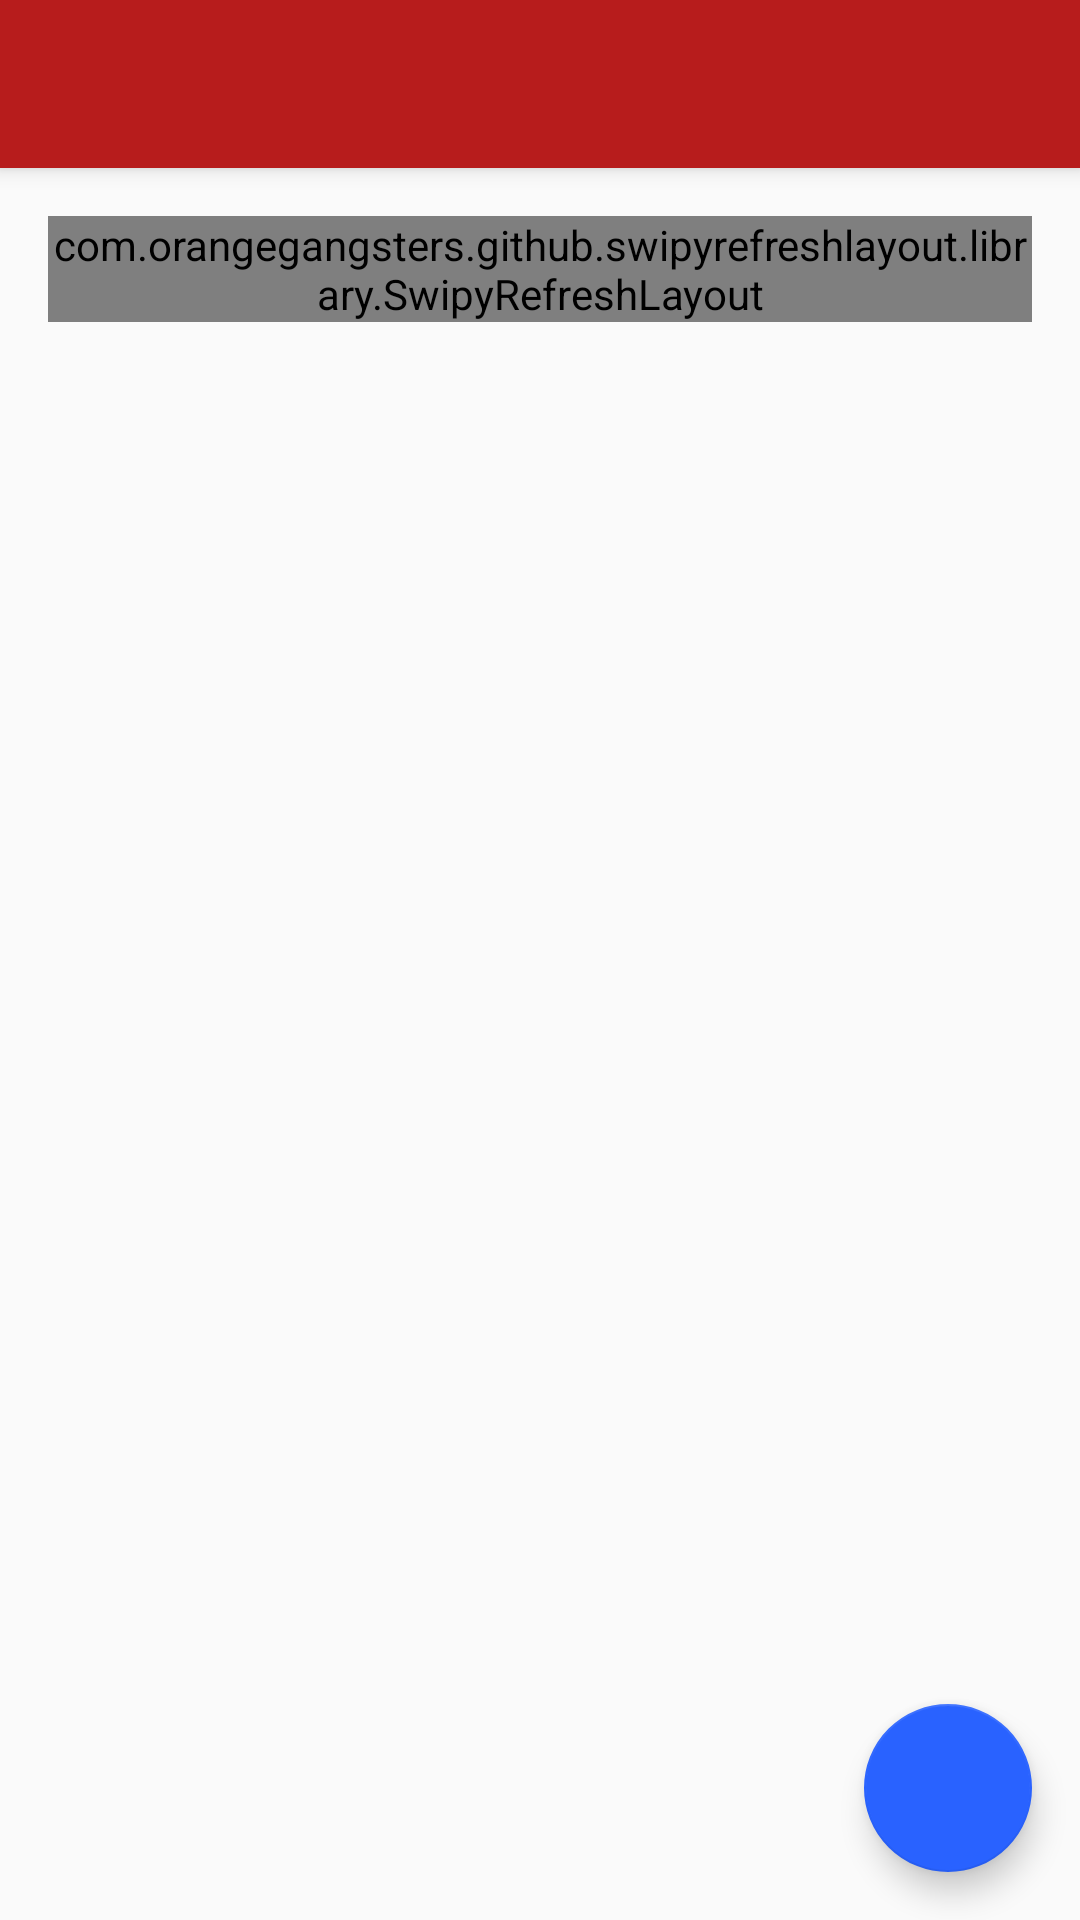

Produce the Android XML layout that renders to this screen, including the resource entries it uses.
<!-- AndroidManifest.xml: application theme AppTheme -->
<!-- res/layout/layout_main.xml -->
<?xml version="1.0" encoding="utf-8"?>
<android.support.design.widget.CoordinatorLayout
    xmlns:android="http://schemas.android.com/apk/res/android"
    xmlns:app="http://schemas.android.com/apk/res-auto"
    xmlns:tools="http://schemas.android.com/tools"
    android:layout_width="match_parent"
    android:layout_height="match_parent"
    android:fitsSystemWindows="true"
    tools:context=".ActMain">

    <android.support.design.widget.AppBarLayout
        android:layout_height="wrap_content"
        android:layout_width="match_parent"
        android:theme="@style/AppTheme.AppBarOverlay">

        <android.support.v7.widget.Toolbar
            android:id="@+id/toolbar"
            android:layout_width="match_parent"
            android:layout_height="?attr/actionBarSize"
            android:background="?attr/colorPrimary"
            app:popupTheme="@style/AppTheme.PopupOverlay"/>

    </android.support.design.widget.AppBarLayout>

    <include layout="@layout/content_act_main" />

    <android.support.design.widget.FloatingActionButton
        android:id="@+id/fab"
        android:layout_width="wrap_content"
        android:layout_height="wrap_content"
        android:layout_gravity="bottom|end"
        android:layout_margin="@dimen/fab_margin"
        android:src="@drawable/ic_receipt_white_48dp" />

</android.support.design.widget.CoordinatorLayout>
<!-- res/layout/content_act_main.xml (included above) -->
<?xml version="1.0" encoding="utf-8"?>
<RelativeLayout xmlns:android="http://schemas.android.com/apk/res/android"
    xmlns:tools="http://schemas.android.com/tools"
    xmlns:app="http://schemas.android.com/apk/res-auto"
    android:layout_width="match_parent"
    android:layout_height="match_parent" android:paddingLeft="@dimen/activity_horizontal_margin"
    android:paddingRight="@dimen/activity_horizontal_margin"
    android:paddingTop="@dimen/activity_vertical_margin"
    android:paddingBottom="@dimen/activity_vertical_margin"
    app:layout_behavior="@string/appbar_scrolling_view_behavior"
    tools:showIn="@layout/layout_main"
    tools:context=".ActMain">

    <com.orangegangsters.github.swipyrefreshlayout.library.SwipyRefreshLayout
        android:id="@+id/swipyrefreshlayout"
        android:layout_width="wrap_content"
        android:layout_height="wrap_content"
        app:direction="both">

        <android.support.v7.widget.RecyclerView
            android:id="@+id/recyclerViewTurnos"
            android:layout_width="match_parent"
            android:scrollbars="vertical"
            android:layout_height="match_parent" />

    </com.orangegangsters.github.swipyrefreshlayout.library.SwipyRefreshLayout>

</RelativeLayout>
<!-- resources referenced by this layout -->
<resources>
  <dimen name="activity_horizontal_margin">16dp</dimen>
  <dimen name="activity_vertical_margin">16dp</dimen>
  <dimen name="fab_margin">16dp</dimen>
  <style name="AppTheme.AppBarOverlay" parent="ThemeOverlay.AppCompat.Dark.ActionBar" />
  <style name="AppTheme.PopupOverlay" parent="ThemeOverlay.AppCompat.Light" />
  <style name="AppTheme" parent="Theme.AppCompat.Light.NoActionBar">
          
          <item name="colorPrimary">@color/colorPrimary</item>
          <item name="colorPrimaryDark">@color/colorPrimaryDark</item>
          <item name="colorAccent">@color/colorAccent</item>
      </style>
  <color name="colorPrimary">#B71C1C</color>
  <color name="colorPrimaryDark">#C62828</color>
  <color name="colorAccent">#2962FF</color>
</resources>
